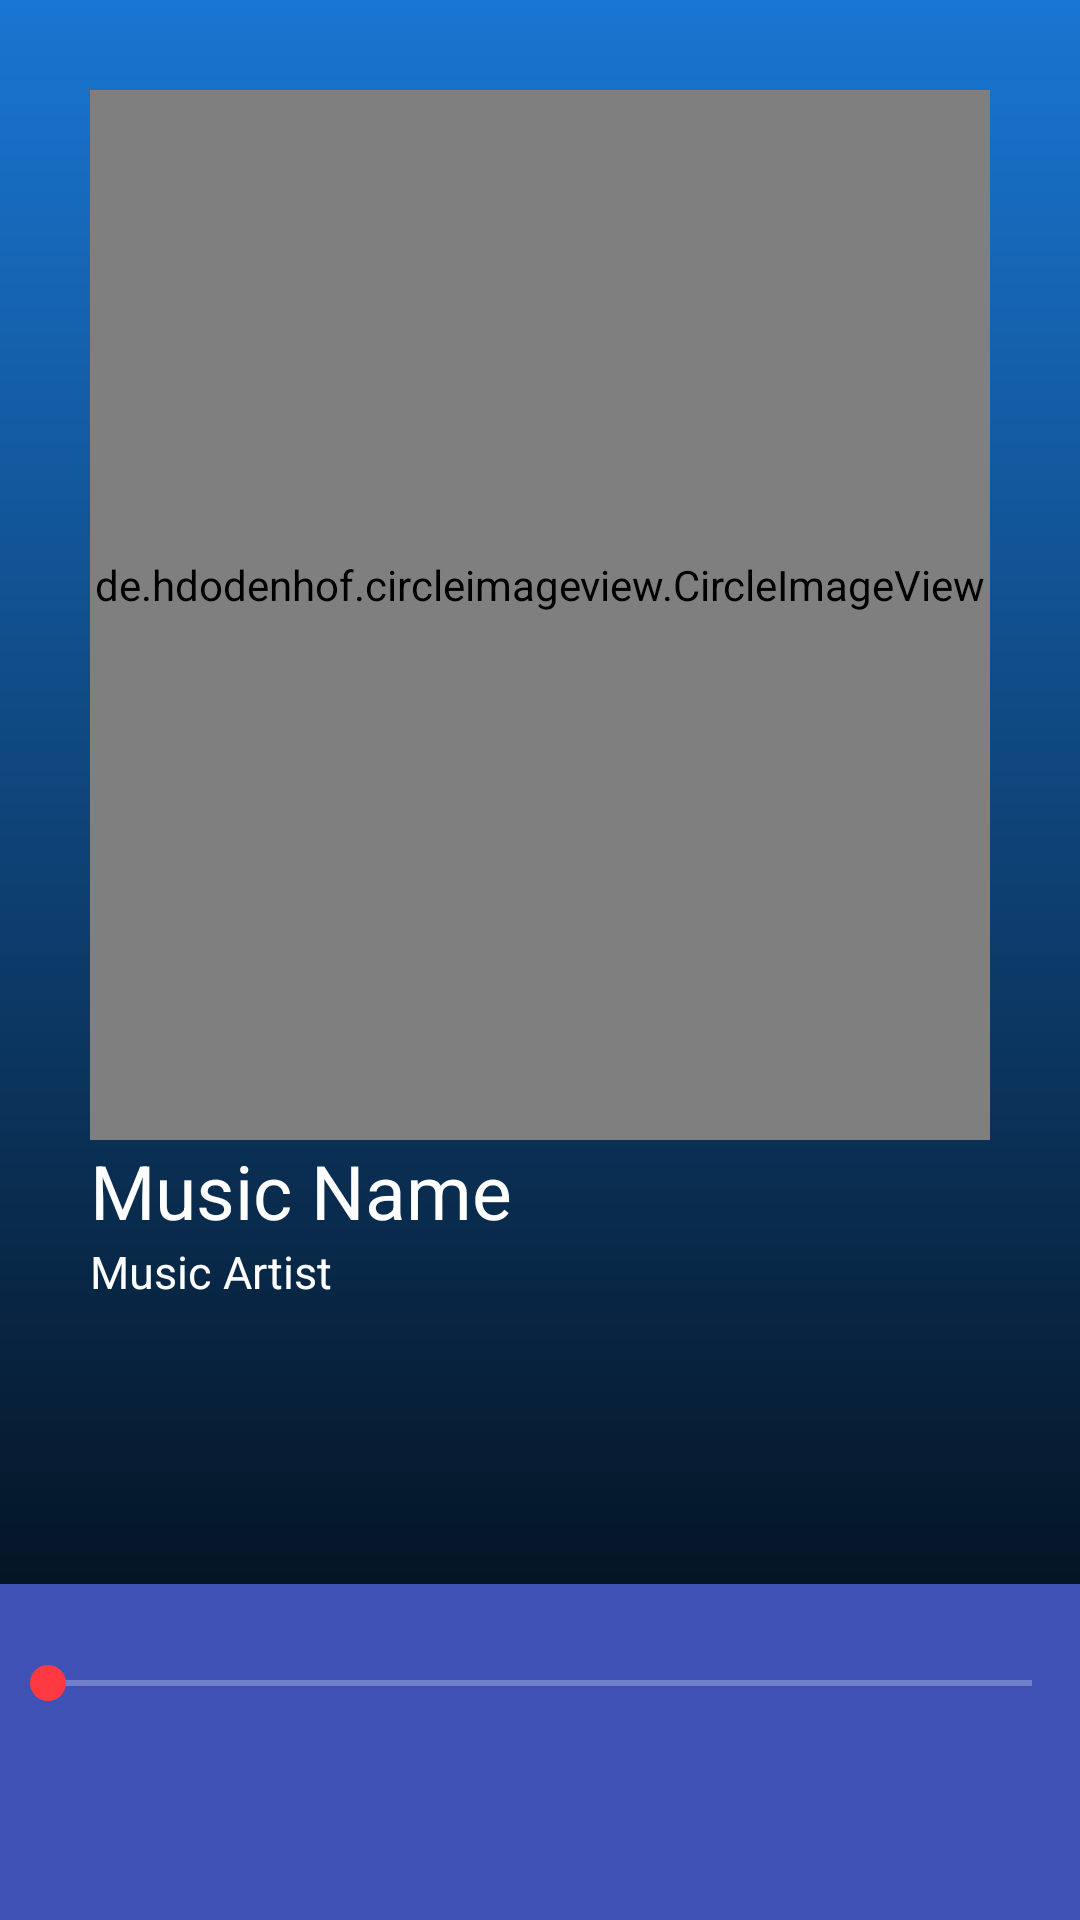

The Android layout XML behind this screen, and the referenced resources:
<!-- AndroidManifest.xml: application theme AppTheme -->
<!-- res/layout/fragment_music_player.xml -->
<?xml version="1.0" encoding="utf-8"?>
<FrameLayout xmlns:android="http://schemas.android.com/apk/res/android"
    android:layout_width="match_parent"
    android:layout_height="match_parent"
    xmlns:app="http://schemas.android.com/apk/res-auto">
    <RelativeLayout
        android:layout_width="fill_parent"
        android:layout_height="match_parent">
        <ImageView
            android:layout_width="match_parent"
            android:layout_height="fill_parent"
            android:scaleType="centerCrop"
            android:id="@+id/music_image_blured"
            android:src="@drawable/grad1"/>
    <LinearLayout
        android:layout_width="fill_parent"
        android:layout_marginLeft="30dp"
        android:layout_marginRight="30dp"
        android:orientation="vertical"
        android:layout_marginBottom="60dp"
        android:layout_marginTop="@dimen/action_bar_height"
        android:layout_height="wrap_content">
        <de.hdodenhof.circleimageview.CircleImageView
            android:layout_width="match_parent"
            android:layout_height="350dp"
            android:paddingBottom="20dp"
            android:id="@+id/music_image_big"
            android:scaleType="centerCrop"
            android:src="@color/colorAccent"/>

        <LinearLayout
            android:layout_width="wrap_content"
            android:orientation="vertical"
            android:layout_height="wrap_content"
            >
            <TextView
                android:layout_width="wrap_content"
                android:layout_height="wrap_content"
                android:fontFamily="sans-serif"
                android:textSize="25sp"
                android:id="@+id/music_name_big"
                android:text="Music Name"
                android:textColor="@android:color/white" />
            <TextView
                android:layout_width="wrap_content"
                android:layout_height="wrap_content"
                android:fontFamily="sans-serif"
                android:textSize="15sp"
                android:id="@+id/music_artist_big"
                android:text="Music Artist"
                android:textColor="@android:color/white" />
            </LinearLayout>
    </LinearLayout>
    </RelativeLayout>
    <LinearLayout
        android:background="@color/colorPrimary"
        android:layout_width="match_parent"
        android:layout_height="wrap_content"
        android:id="@+id/line_play"
        android:layout_gravity="bottom"
        android:orientation="vertical">

            <TextView
            android:id="@+id/timer"
            android:layout_width="wrap_content"
            android:layout_height="wrap_content"
                android:fontFamily="sans-serif"
            android:paddingRight="20dp"
                android:layout_marginTop="5dp"
            android:paddingEnd="20dp"
            android:layout_gravity="end|center_vertical" />

        <SeekBar
            android:id="@+id/seekbar"
            android:layout_height="wrap_content"
            android:progressBackgroundTint="#fff"
            android:layout_width="match_parent"
            android:paddingBottom="0dp"/>


        <FrameLayout android:layout_height="wrap_content"
            android:layout_marginBottom="20dp"
            android:layout_width="match_parent">
            <Button
                android:layout_width="50dp"
                android:layout_height="50dp"
                android:id="@+id/music_play_big"
                android:background="@drawable/play"
                android:layout_gravity="center_horizontal"/>

        </FrameLayout>
    </LinearLayout>

</FrameLayout>
<!-- resources referenced by this layout -->
<resources>
  <color name="colorAccent">#ff3942</color>
  <color name="colorPrimary">#3F51B5</color>
  <dimen name="action_bar_height">30dp</dimen>
  <!-- drawable grad1 (drawable) -->
  <?xml version="1.0" encoding="utf-8"?>
  <shape xmlns:android="http://schemas.android.com/apk/res/android">
      <gradient
          android:angle="-45"
          android:endColor="#000"
          android:startColor="#1976d2"
          android:type="linear"/>
  </shape>
  <style name="AppTheme" parent="Theme.AppCompat.Light.NoActionBar">
          
          <item name="colorPrimary">@color/colorPrimary</item>
          <item name="colorPrimaryDark">@color/colorPrimaryDark</item>
          <item name="colorAccent">@color/colorAccent</item>
      </style>
  <color name="colorPrimaryDark">#303F9F</color>
</resources>
